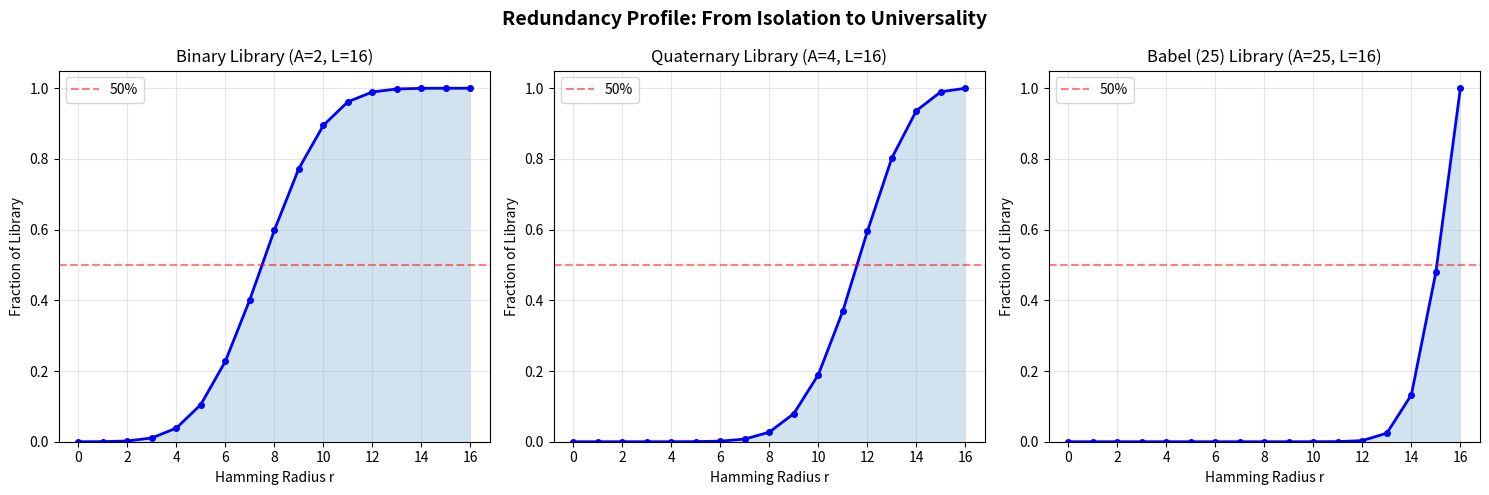

Source code (Python):
#!/usr/bin/env python3
"""
Library of Babel: Numerical Demonstrations

Demonstrates key results from the formalized theory of universal libraries,
including redundancy profiles, collision bounds, and information capacity.
"""

import math
from itertools import product


def library_size(A: int, L: int) -> int:
    """Total number of volumes in the Library of Babel."""
    return A ** L


def redundancy_number(A: int, L: int, r: int) -> int:
    """
    Number of volumes within Hamming distance r of any fixed center.
    Equal to sum_{i=0}^{r} C(L,i) * (A-1)^i.
    """
    total = 0
    for i in range(min(r, L) + 1):
        total += math.comb(L, i) * (A - 1) ** i
    return total


def collision_lower_bound(A: int, L: int, D: int) -> int:
    """Minimum collision number for any D-coloring of the library."""
    lib = library_size(A, L)
    return (lib + D - 1) // D


def hamming_distance(v: tuple, w: tuple) -> int:
    """Hamming distance between two volumes."""
    return sum(1 for a, b in zip(v, w) if a != b)


def information_capacity_brute(A: int, L: int, d: int) -> int:
    """Brute-force computation of information capacity for small libraries."""
    volumes = list(product(range(A), repeat=L))

    def is_code(subset):
        for i, v in enumerate(subset):
            for j, w in enumerate(subset):
                if i < j and hamming_distance(v, w) < d:
                    return False
        return True

    # Greedy algorithm for maximum code
    best = 0
    # For small cases, try greedy
    code = []
    for v in volumes:
        if all(hamming_distance(v, c) >= d for c in code):
            code.append(v)
    return len(code)


def main():
    print("=" * 70)
    print("THE LIBRARY OF BABEL: NUMERICAL DEMONSTRATIONS")
    print("=" * 70)

    # --- Demo 1: Library Sizes ---
    print("\n📚 Demo 1: Library Sizes")
    print("-" * 40)
    for A, L in [(2, 4), (3, 3), (4, 4), (25, 10), (25, 100)]:
        size = library_size(A, L)
        print(f"  Alphabet={A}, Length={L}: {size:,} volumes"
              + (f" ≈ 10^{math.log10(size):.1f}" if size > 10**6 else ""))

    # Borges' actual library
    print(f"\n  Borges' Library (A=25, L=1312000):")
    log_size = 1312000 * math.log10(25)
    print(f"    ≈ 10^{log_size:,.0f} volumes")
    print(f"    (Compare: atoms in observable universe ≈ 10^80)")

    # --- Demo 2: Redundancy Profile ---
    print("\n📊 Demo 2: Redundancy Profile (A=4, L=8)")
    print("-" * 40)
    A, L = 4, 8
    lib = library_size(A, L)
    print(f"  Library size: {lib:,}")
    for r in range(L + 1):
        rn = redundancy_number(A, L, r)
        pct = 100 * rn / lib
        bar = "█" * int(pct / 2)
        print(f"  r={r}: {rn:>8,} ({pct:6.2f}%) {bar}")
    print(f"\n  Key insight: redundancy_number is the SAME for every center volume")
    print(f"  (proved as redundancy_profile_uniform)")

    # --- Demo 3: Pigeonhole Collision ---
    print("\n🎯 Demo 3: Pigeonhole Collision Bounds")
    print("-" * 40)
    A, L = 3, 5
    lib = library_size(A, L)
    print(f"  Library: A={A}, L={L}, size={lib}")
    for D in [1, 3, 10, 50, 100, 243]:
        if D < lib:
            bound = collision_lower_bound(A, L, D)
            print(f"  {D:>4} colors → some class has ≥ {bound} volumes")

    # --- Demo 4: Information Capacity (Hamming Bound) ---
    print("\n📡 Demo 4: Information Capacity (Hamming Bound)")
    print("-" * 40)
    for A, L, d in [(2, 7, 3), (2, 8, 3), (3, 4, 3), (4, 4, 3)]:
        lib = library_size(A, L)
        ball = redundancy_number(A, L, (d - 1) // 2)
        hamming_bound = lib // ball
        actual = information_capacity_brute(A, L, d)
        print(f"  A={A}, L={L}, d={d}: Hamming bound={hamming_bound}, "
              f"actual capacity≥{actual}, ball_size={ball}")

    # --- Demo 5: Sublibrary Collision ---
    print("\n💥 Demo 5: Sublibrary Collision Threshold")
    print("-" * 40)
    A, L = 3, 4
    threshold = A ** (L - 1)
    print(f"  A={A}, L={L}: Any sublibrary of size > {threshold} has")
    print(f"  two volumes at Hamming distance ≤ 1")

    # Verify with brute force
    volumes = list(product(range(A), repeat=L))
    import random
    random.seed(42)
    for trial in range(5):
        size = threshold + 1 + trial * 5
        sample = random.sample(volumes, min(size, len(volumes)))
        found = False
        for i, v in enumerate(sample):
            for j, w in enumerate(sample):
                if i < j and hamming_distance(v, w) <= 1:
                    found = True
                    break
            if found:
                break
        print(f"  Trial {trial+1} (size={len(sample)}): "
              f"Close pair found = {found}")

    # --- Demo 6: Alphabet Reduction ---
    print("\n🔤 Demo 6: Alphabet Reduction Effect")
    print("-" * 40)
    for L in [5, 10, 20, 50]:
        A = 25
        full = A ** L
        reduced = (A - 1) ** L
        ratio = reduced / full
        print(f"  L={L}: Removing 1 symbol reduces library to "
              f"{ratio:.6f} of original ({100*ratio:.2f}%)")

    # --- Demo 7: Fixed Point Theorem ---
    print("\n🔄 Demo 7: Babel Fixed Point Theorem")
    print("-" * 40)
    print("  For any encoding E: Volume → (Volume → Volume),")
    print("  if E is surjective, some volume v must satisfy E(v)(v) = v.")
    print("  (Self-reference is inescapable in a universal library)")
    A, L = 2, 3
    lib = library_size(A, L)
    endos = lib ** lib
    print(f"\n  A={A}, L={L}: {lib} volumes, {endos} endomorphisms")
    print(f"  Surjection impossible if all E(v)(v) ≠ v")

    print("\n" + "=" * 70)
    print("All demonstrations correspond to formally verified Lean 4 theorems.")
    print("=" * 70)


if __name__ == "__main__":
    main()


#!/usr/bin/env python3
"""
Visualization: Redundancy Profile of the Library of Babel

Shows how the redundancy number grows with Hamming radius for different
library parameters, demonstrating the transition from isolation to universality.
"""

import math

def redundancy_number(A, L, r):
    return sum(math.comb(L, i) * (A - 1) ** i for i in range(min(r, L) + 1))

def main():
    try:
        import matplotlib.pyplot as plt
        import matplotlib
        matplotlib.use('Agg')
    except ImportError:
        print("matplotlib not available, printing text output instead")
        for A, L in [(2, 16), (4, 16), (25, 16)]:
            lib = A ** L
            print(f"\nA={A}, L={L}, Library size={lib}")
            for r in range(L + 1):
                rn = redundancy_number(A, L, r)
                print(f"  r={r}: {rn} ({100*rn/lib:.4f}%)")
        return

    fig, axes = plt.subplots(1, 3, figsize=(15, 5))

    configs = [(2, 16, 'Binary'), (4, 16, 'Quaternary'), (25, 16, 'Babel (25)')]

    for ax, (A, L, title) in zip(axes, configs):
        radii = list(range(L + 1))
        lib = A ** L
        profile = [redundancy_number(A, L, r) / lib for r in radii]

        ax.plot(radii, profile, 'b-o', markersize=4, linewidth=2)
        ax.fill_between(radii, profile, alpha=0.2)
        ax.set_xlabel('Hamming Radius r')
        ax.set_ylabel('Fraction of Library')
        ax.set_title(f'{title} Library (A={A}, L={L})')
        ax.set_ylim(0, 1.05)
        ax.axhline(y=0.5, color='red', linestyle='--', alpha=0.5, label='50%')
        ax.legend()
        ax.grid(True, alpha=0.3)

    plt.suptitle('Redundancy Profile: From Isolation to Universality',
                 fontsize=14, fontweight='bold')
    plt.tight_layout()
    plt.savefig('redundancy_profile.png', dpi=150, bbox_inches='tight')
    print("Saved redundancy_profile.png")

if __name__ == "__main__":
    main()
